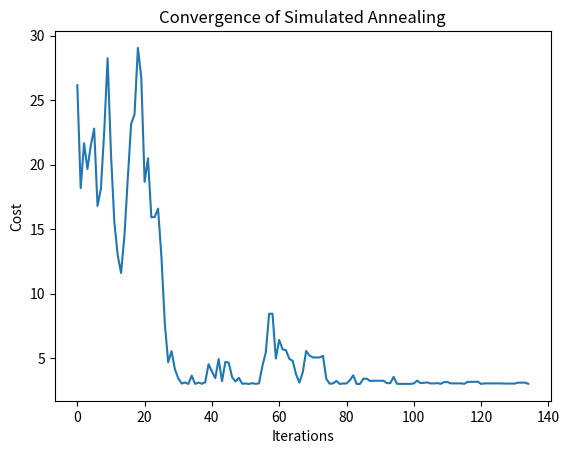

Python code for this plot:
import math
import random
import matplotlib.pyplot as plt

# Simulated Annealing Algorithm
def simulated_annealing(objective_function, initial_solution, neighbor_function, initial_temperature, cooling_rate, stop_temperature):
    current_solution = initial_solution
    current_cost = objective_function(current_solution)
    temperature = initial_temperature

    best_solution = current_solution
    best_cost = current_cost

    costs = []  # Track convergence

    while temperature > stop_temperature:
        # Generate a neighboring solution
        neighbor = neighbor_function(current_solution)
        neighbor_cost = objective_function(neighbor)

        # Calculate the cost difference
        cost_diff = neighbor_cost - current_cost

        # Accept the neighbor based on probability
        if cost_diff < 0 or random.random() < math.exp(-cost_diff / temperature):
            current_solution = neighbor
            current_cost = neighbor_cost

            # Update the best solution
            if current_cost < best_cost:
                best_solution = current_solution
                best_cost = current_cost

        # Cool down the temperature
        temperature *= cooling_rate
        costs.append(current_cost)  # Track cost over iterations

    return best_solution, best_cost, costs

# Test and Visualization
def test_simulated_annealing():
    # Define the objective function
    def objective_function(x):
        return (x - 2) ** 2 + 3  # Minimum at x = 2, f(x) = 3

    # Define the neighbor function
    def neighbor_function(x):
        return x + random.uniform(-1, 1)

    # Parameters
    initial_solution = random.uniform(-10, 10)
    initial_temperature = 100
    cooling_rate = 0.95
    stop_temperature = 0.1

    # Execute the simulated annealing algorithm
    best_solution, best_cost, costs = simulated_annealing(
        objective_function,
        initial_solution,
        neighbor_function,
        initial_temperature,
        cooling_rate,
        stop_temperature
    )

    # Results
    print(f"Best solution: {best_solution}")
    print(f"Best cost: {best_cost}")

    # Plot the convergence
    plt.plot(range(len(costs)), costs)
    plt.title("Convergence of Simulated Annealing")
    plt.xlabel("Iterations")
    plt.ylabel("Cost")
    plt.show()

# Run the test
if __name__ == "__main__":
    test_simulated_annealing()
